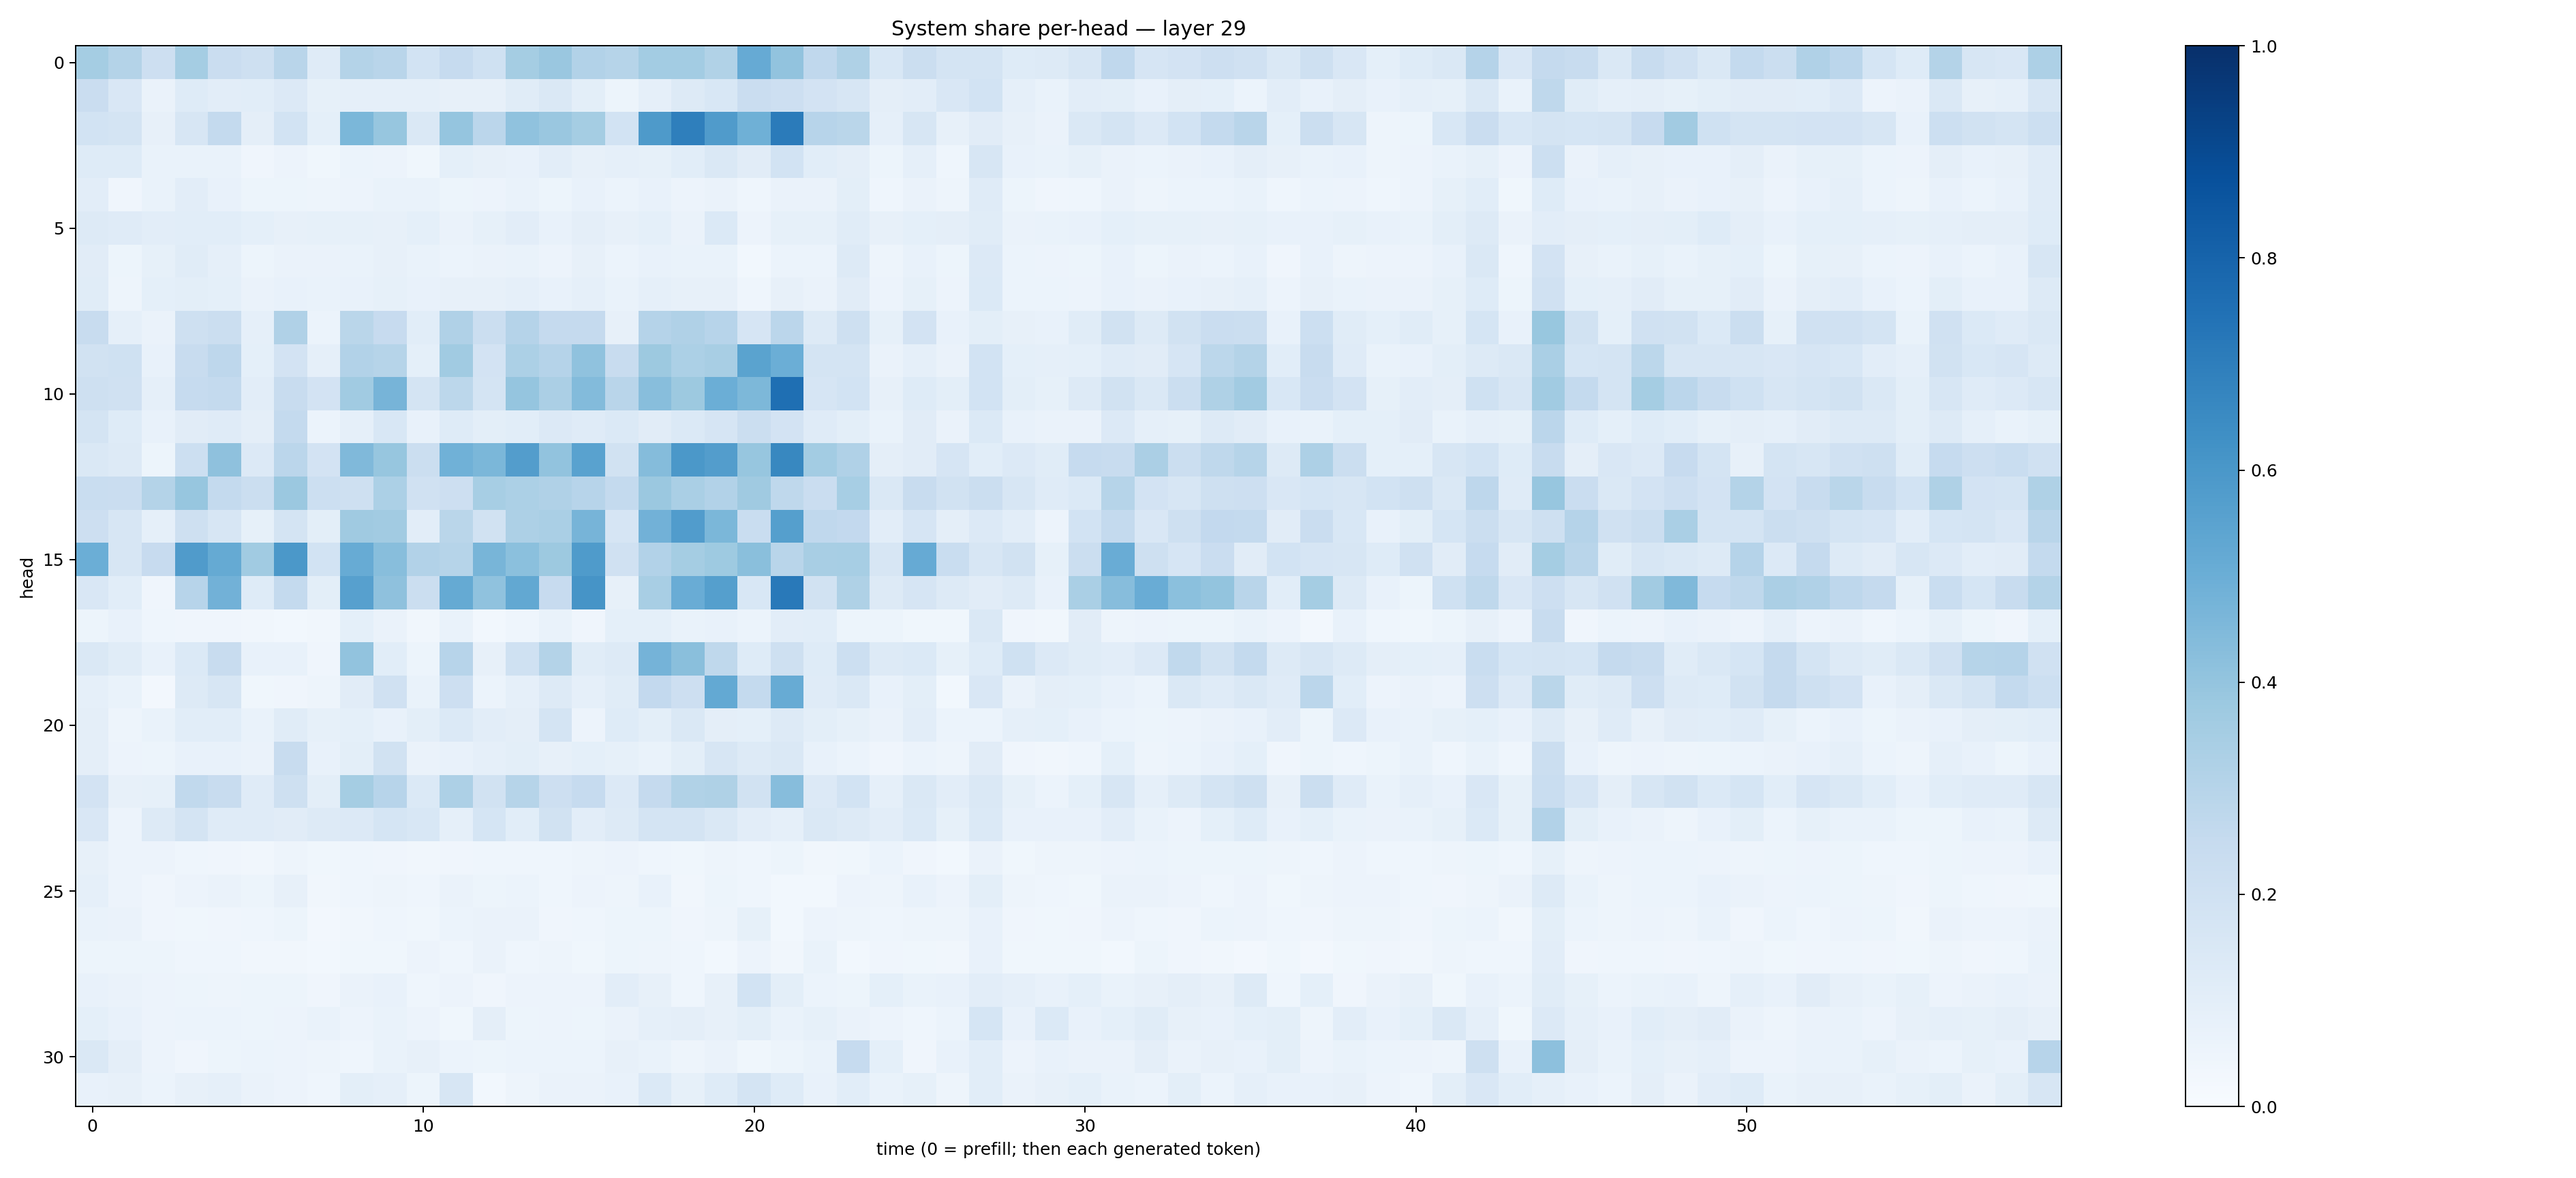

The data file committed next to this chart (first rows):
0.3518875, 0.3051947, 0.21466884, 0.352553, 0.22810917, 0.21008198, 0.2913926, 0.12022594, 0.30626085, 0.29035193, 0.18505743, 0.24776463, 0.2018544, 0.35400772, 0.3841678, 0.3095537, 0.30004326, 0.35664168, 0.35936767, 0.3163751, 0.5117899, 0.40415382, 0.26581904, 0.32269898
0.2266, 0.1522, 0.06591, 0.1222, 0.1039, 0.1091, 0.134, 0.08388, 0.08786, 0.08925, 0.08678, 0.07857, 0.07955, 0.1148, 0.142, 0.09857, 0.05421, 0.0892, 0.125, 0.1547, 0.2298, 0.2123, 0.1799, 0.1607
0.1846, 0.1759, 0.08039, 0.1612, 0.2555, 0.09515, 0.1871, 0.09322, 0.4579, 0.3913, 0.1415, 0.3982, 0.2816, 0.4083, 0.3855, 0.3545, 0.1861, 0.5877, 0.6918, 0.5813, 0.489, 0.7092, 0.2966, 0.2853
0.1219, 0.1248, 0.0691, 0.07008, 0.06972, 0.04215, 0.05847, 0.03857, 0.06161, 0.05699, 0.03553, 0.09002, 0.0787, 0.072, 0.1055, 0.08044, 0.08808, 0.0825, 0.1069, 0.1406, 0.1096, 0.1863, 0.1056, 0.09472
0.1016, 0.04274, 0.06765, 0.1048, 0.07324, 0.05185, 0.05395, 0.04752, 0.05491, 0.0702, 0.06738, 0.0509, 0.0566, 0.06973, 0.05375, 0.07083, 0.06229, 0.0759, 0.05655, 0.06436, 0.04422, 0.0628, 0.06294, 0.1
0.131, 0.1206, 0.1035, 0.108, 0.1056, 0.09177, 0.0816, 0.08428, 0.0828, 0.07916, 0.09102, 0.06414, 0.08445, 0.1025, 0.07124, 0.09545, 0.07959, 0.09251, 0.06365, 0.1376, 0.05718, 0.08442, 0.08352, 0.1141
0.1127, 0.05339, 0.08496, 0.1154, 0.08665, 0.05461, 0.06608, 0.06304, 0.06673, 0.07899, 0.06974, 0.05902, 0.06375, 0.06795, 0.05769, 0.08084, 0.05886, 0.07326, 0.06692, 0.07026, 0.0297, 0.06109, 0.05914, 0.1252
0.1142, 0.0497, 0.09096, 0.0999, 0.09087, 0.06602, 0.07535, 0.06943, 0.07452, 0.0833, 0.07787, 0.07931, 0.08052, 0.08722, 0.07701, 0.08899, 0.06904, 0.08641, 0.08167, 0.08138, 0.04642, 0.08139, 0.06627, 0.1122
0.2362, 0.08967, 0.06587, 0.2092, 0.2264, 0.08795, 0.3167, 0.06064, 0.2857, 0.2453, 0.107, 0.3168, 0.2241, 0.3043, 0.2511, 0.2522, 0.08069, 0.3024, 0.3196, 0.2931, 0.1673, 0.2851, 0.1319, 0.2032
0.1882, 0.1996, 0.07657, 0.2352, 0.2739, 0.09282, 0.18, 0.08688, 0.3122, 0.2993, 0.09261, 0.3658, 0.1816, 0.33, 0.3029, 0.4095, 0.2402, 0.3752, 0.3318, 0.3428, 0.5479, 0.497, 0.176, 0.1775
0.2099, 0.1968, 0.08812, 0.2473, 0.2546, 0.1049, 0.2393, 0.1819, 0.3643, 0.4691, 0.1743, 0.2783, 0.1756, 0.3977, 0.3336, 0.4382, 0.2913, 0.429, 0.3761, 0.4987, 0.456, 0.7551, 0.1675, 0.187
0.1787, 0.1222, 0.07483, 0.1103, 0.1184, 0.09493, 0.2545, 0.06215, 0.08935, 0.1554, 0.07802, 0.1218, 0.1002, 0.1075, 0.1331, 0.1198, 0.1375, 0.1118, 0.1368, 0.1655, 0.2228, 0.1831, 0.1179, 0.09961
0.1473, 0.1267, 0.05159, 0.2156, 0.4133, 0.136, 0.2833, 0.1817, 0.4478, 0.3918, 0.2213, 0.4848, 0.4591, 0.5715, 0.4055, 0.5536, 0.1946, 0.4351, 0.5975, 0.5722, 0.3943, 0.6615, 0.3588, 0.319
0.2324, 0.2275, 0.3056, 0.3912, 0.2541, 0.2244, 0.3815, 0.2166, 0.2097, 0.3312, 0.1972, 0.2122, 0.3475, 0.3295, 0.3199, 0.2945, 0.2572, 0.38, 0.3378, 0.3086, 0.3677, 0.271, 0.2298, 0.3461
0.2126, 0.1621, 0.08853, 0.2082, 0.163, 0.08227, 0.1781, 0.099, 0.3706, 0.361, 0.1035, 0.2879, 0.193, 0.3253, 0.336, 0.469, 0.1662, 0.4843, 0.575, 0.4593, 0.2319, 0.5645, 0.2678, 0.2606
0.497, 0.161, 0.2454, 0.5817, 0.517, 0.3644, 0.5956, 0.1857, 0.5112, 0.427, 0.311, 0.2972, 0.4653, 0.4218, 0.3772, 0.5846, 0.1966, 0.3111, 0.3553, 0.3717, 0.4219, 0.2927, 0.3435, 0.3462
0.1503, 0.1055, 0.04024, 0.2965, 0.4809, 0.1225, 0.2563, 0.1002, 0.5619, 0.4114, 0.2248, 0.5159, 0.4067, 0.5259, 0.2423, 0.6133, 0.08166, 0.343, 0.5075, 0.5638, 0.1552, 0.7168, 0.1915, 0.3219
0.05398, 0.07553, 0.04309, 0.03981, 0.03997, 0.0345, 0.03091, 0.03348, 0.09129, 0.06557, 0.03496, 0.06664, 0.02886, 0.0455, 0.0681, 0.04135, 0.09017, 0.09063, 0.06826, 0.07726, 0.05999, 0.105, 0.1084, 0.0543
0.1407, 0.1141, 0.07631, 0.1405, 0.2386, 0.07444, 0.07297, 0.04217, 0.4043, 0.1091, 0.05244, 0.2942, 0.08018, 0.2002, 0.3065, 0.1169, 0.1258, 0.4737, 0.4254, 0.2708, 0.1223, 0.2045, 0.1233, 0.215
0.0861, 0.07012, 0.02372, 0.1286, 0.1602, 0.03739, 0.03968, 0.04702, 0.1122, 0.1963, 0.07028, 0.2137, 0.06015, 0.08929, 0.1266, 0.08868, 0.1147, 0.2582, 0.213, 0.5196, 0.2569, 0.5114, 0.1207, 0.1437
0.0968, 0.04942, 0.06685, 0.1085, 0.1056, 0.0701, 0.1136, 0.08506, 0.09197, 0.07739, 0.1006, 0.1398, 0.1038, 0.09765, 0.1744, 0.05858, 0.1221, 0.09836, 0.1431, 0.09713, 0.08989, 0.1309, 0.09914, 0.08374
0.09626, 0.05617, 0.05321, 0.07168, 0.07626, 0.0634, 0.2374, 0.07189, 0.09881, 0.1881, 0.06613, 0.07404, 0.08742, 0.0977, 0.08025, 0.09222, 0.08572, 0.06797, 0.09983, 0.1629, 0.1305, 0.1472, 0.07141, 0.06165
0.1833, 0.07888, 0.0852, 0.2648, 0.2422, 0.1175, 0.2097, 0.1009, 0.3521, 0.2961, 0.1371, 0.3274, 0.1935, 0.2981, 0.2142, 0.2488, 0.133, 0.2512, 0.3157, 0.3223, 0.194, 0.4325, 0.1334, 0.1858
0.1518, 0.05612, 0.1274, 0.1788, 0.1178, 0.12, 0.1115, 0.1301, 0.1334, 0.1686, 0.155, 0.08923, 0.1681, 0.1063, 0.1921, 0.1026, 0.126, 0.1762, 0.1755, 0.147, 0.1034, 0.08708, 0.1471, 0.1268
0.07929, 0.05612, 0.05635, 0.04325, 0.04161, 0.03229, 0.04817, 0.0386, 0.0432, 0.03917, 0.03255, 0.04097, 0.04431, 0.04526, 0.0442, 0.05001, 0.05743, 0.04462, 0.03534, 0.04974, 0.04549, 0.05384, 0.03471, 0.0355
0.08646, 0.05512, 0.03981, 0.0565, 0.06577, 0.05272, 0.07976, 0.03343, 0.04362, 0.04911, 0.04377, 0.06389, 0.05218, 0.06012, 0.04603, 0.05722, 0.04821, 0.07673, 0.03235, 0.05314, 0.04366, 0.03041, 0.02825, 0.05826
0.06909, 0.06496, 0.04215, 0.0356, 0.04135, 0.0437, 0.05174, 0.02734, 0.03313, 0.04307, 0.03529, 0.05987, 0.06485, 0.06621, 0.0396, 0.04448, 0.05224, 0.05354, 0.04221, 0.04878, 0.08572, 0.0297, 0.05793, 0.04889
0.05116, 0.05214, 0.05177, 0.04654, 0.04562, 0.03478, 0.03287, 0.02814, 0.0375, 0.03782, 0.05617, 0.0451, 0.06318, 0.0442, 0.05012, 0.03673, 0.05458, 0.04818, 0.04587, 0.03086, 0.05842, 0.03198, 0.06721, 0.03037
0.07725, 0.06521, 0.05746, 0.05096, 0.04839, 0.05378, 0.05355, 0.04007, 0.06551, 0.07318, 0.04509, 0.05858, 0.04187, 0.05809, 0.05514, 0.05642, 0.1039, 0.07836, 0.04451, 0.08, 0.1864, 0.0994, 0.06031, 0.05408
0.09169, 0.07037, 0.05761, 0.05973, 0.06233, 0.05383, 0.05748, 0.06943, 0.05851, 0.0681, 0.05697, 0.03849, 0.09561, 0.05278, 0.05507, 0.05443, 0.06275, 0.08758, 0.09636, 0.08122, 0.0993, 0.06717, 0.08348, 0.06338
0.147, 0.09383, 0.0582, 0.04122, 0.0508, 0.06075, 0.05544, 0.04758, 0.04625, 0.0672, 0.07863, 0.06053, 0.05097, 0.05882, 0.05914, 0.05954, 0.08147, 0.06866, 0.05006, 0.06358, 0.03704, 0.05456, 0.06685, 0.2498
0.07059, 0.07962, 0.06105, 0.08104, 0.08598, 0.06381, 0.05821, 0.04387, 0.09961, 0.08872, 0.05294, 0.1581, 0.02887, 0.04762, 0.06537, 0.06524, 0.07426, 0.1398, 0.08252, 0.1215, 0.1772, 0.1244, 0.07071, 0.1088
